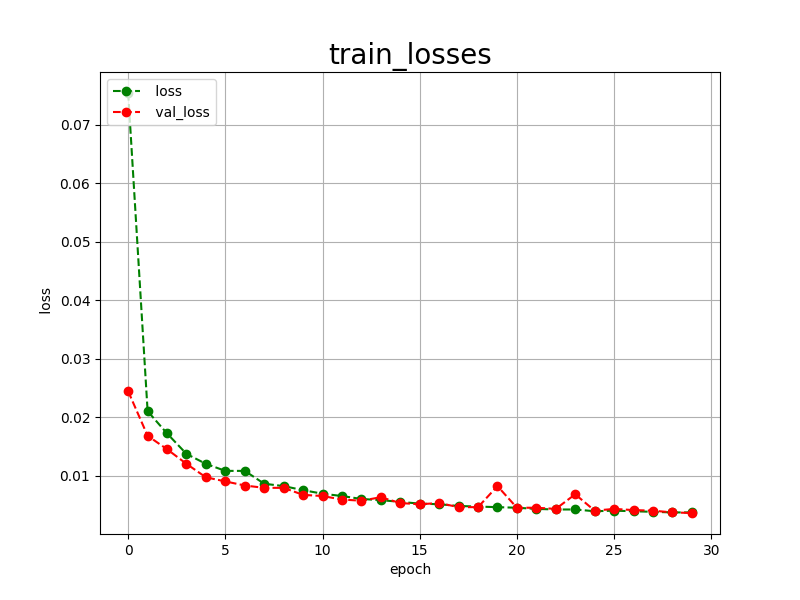

Source data for this figure (header and first rows):
epoch, loss, val_loss
0, 0.0754, 0.0244
1, 0.0210, 0.0168
2, 0.0172, 0.0145
3, 0.0137, 0.0120
4, 0.0120, 0.0097
5, 0.0108, 0.0090
6, 0.0108, 0.0083
7, 0.0086, 0.0079
8, 0.0082, 0.0079
9, 0.0075, 0.0067
10, 0.0069, 0.0065
11, 0.0065, 0.0059
12, 0.0060, 0.0057
13, 0.0058, 0.0063
14, 0.0055, 0.0053
15, 0.0052, 0.0051
16, 0.0051, 0.0053
17, 0.0048, 0.0046
18, 0.0047, 0.0046
19, 0.0046, 0.0082
20, 0.0045, 0.0045
21, 0.0043, 0.0045
22, 0.0042, 0.0043
23, 0.0042, 0.0068
24, 0.0039, 0.0040
25, 0.0040, 0.0043
26, 0.0039, 0.0041
27, 0.0038, 0.0040
28, 0.0037, 0.0037
29, 0.0037, 0.0036
